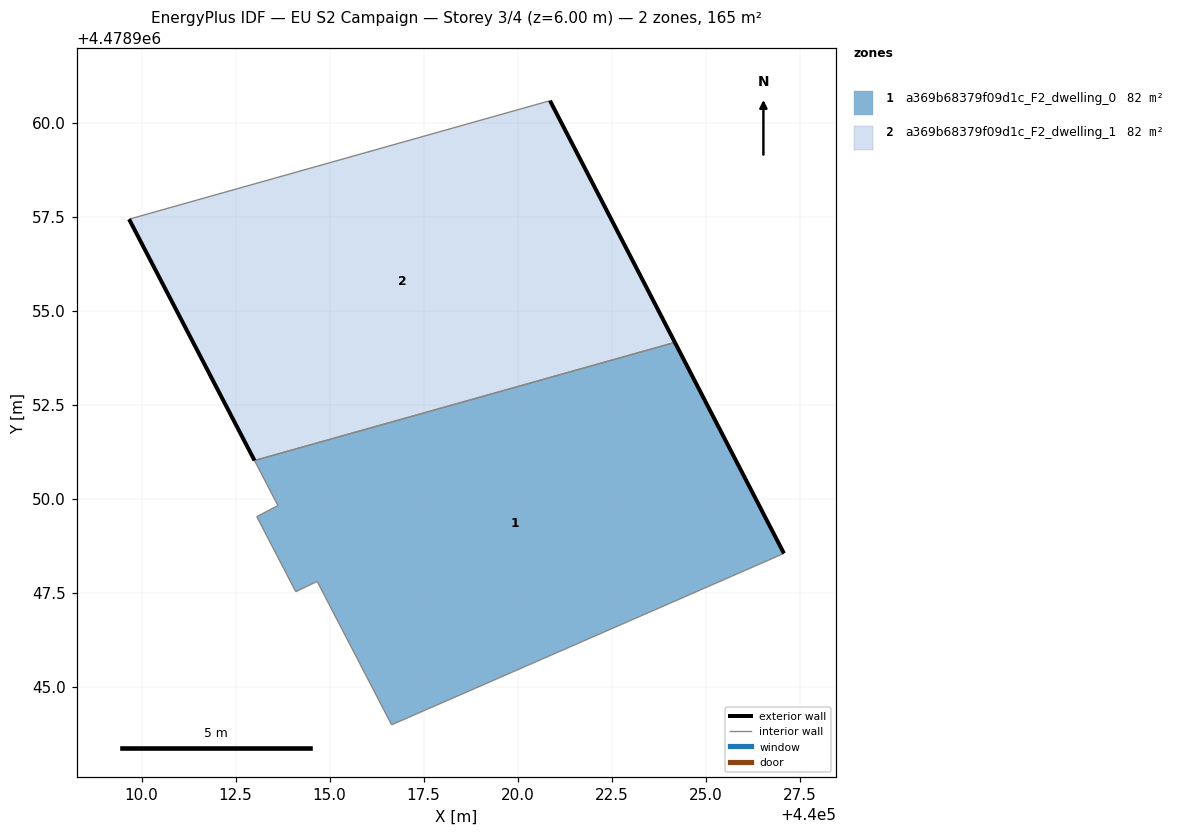
=== STOREY PLAN SPEC (per zone: floor XY polygon, exterior-wall plan segments, windows/doors) ===
zone 1: a369b68379f09d1c_F2_dwelling_0  (82.3 m²)
  floor: (440027.08, 4478948.55) (440024.18, 4478954.16) (440013.00, 4478951.02) (440013.62, 4478949.82) (440013.06, 4478949.53) (440014.10, 4478947.53) (440014.67, 4478947.80) (440016.65, 4478943.99)
  exterior wall: (440024.18, 4478954.16) – (440027.08, 4478948.55)  [6.3 m]
  interior walls: 7
zone 2: a369b68379f09d1c_F2_dwelling_1  (82.3 m²)
  floor: (440024.18, 4478954.16) (440020.86, 4478960.58) (440009.67, 4478957.43) (440013.00, 4478951.02)
  exterior wall: (440013.00, 4478951.02) – (440009.67, 4478957.43)  [7.2 m]
  exterior wall: (440020.86, 4478960.58) – (440024.18, 4478954.16)  [7.2 m]
  interior walls: 2

=== DERIVED (storey summary) ===
Building: EU S2 Campaign
Storey: 3 of 4  (floor level z = 6.00 m)
Storey gross floor area: 164.6 m²
Zones on this storey: 2
  - a369b68379f09d1c_F2_dwelling_0: floor 82.3 m²; exterior wall 6.3 m (18.9 m²); WWR 0.0%
  - a369b68379f09d1c_F2_dwelling_1: floor 82.3 m²; exterior wall 14.5 m (43.4 m²); WWR 0.0%
Zone adjacency (shared interzone walls):
  - a369b68379f09d1c_F2_dwelling_0 ↔ a369b68379f09d1c_F2_dwelling_1